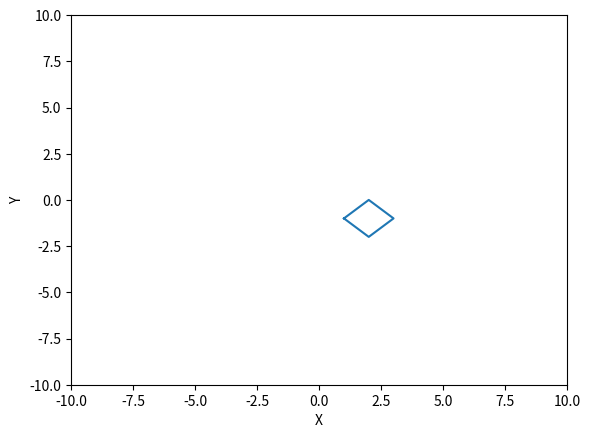

Generate this figure with matplotlib:
import matplotlib.pyplot as plt
plt.xlabel('X')   #แกน x พร้อมตั้งชื่อในวงเล็บ
plt.ylabel('Y')   #แกน y พร้อมตั้งชื่อในวงเล็บ


plt.axis([-10, 10, -10, 10])

x = [1,2,3,2,1]
y = [-1,-2,-1,0,-1]

plt.plot(x,y) 
plt.show() 